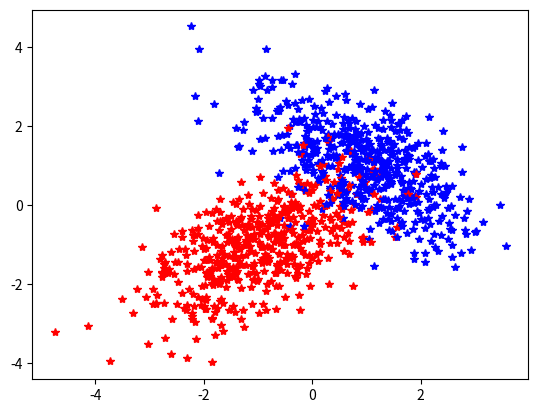

The matplotlib source for this figure:
import numpy as np
import random

mus = {
    0: np.array([-1, -1]),
    1: np.array([1, 1]),
}

sigmas = {
    0: np.array([[1, 0.6], [0.6, 1]]),
    1: np.array([[1, -0.6], [-0.6, 1]]),
}

def sample_a_data_point():
    y = np.random.choice([0, 1])
    x = np.random.multivariate_normal(mus[y], sigmas[y])

    return x, y


if __name__=="__main__":
    import matplotlib.pyplot as plt


    for i in range(1000):
        point = sample_a_data_point()
        c = 'r*' if point[1] == 0 else 'b*'
        x, y = point[0]
        plt.plot([x], [y], c)

    plt.show()


